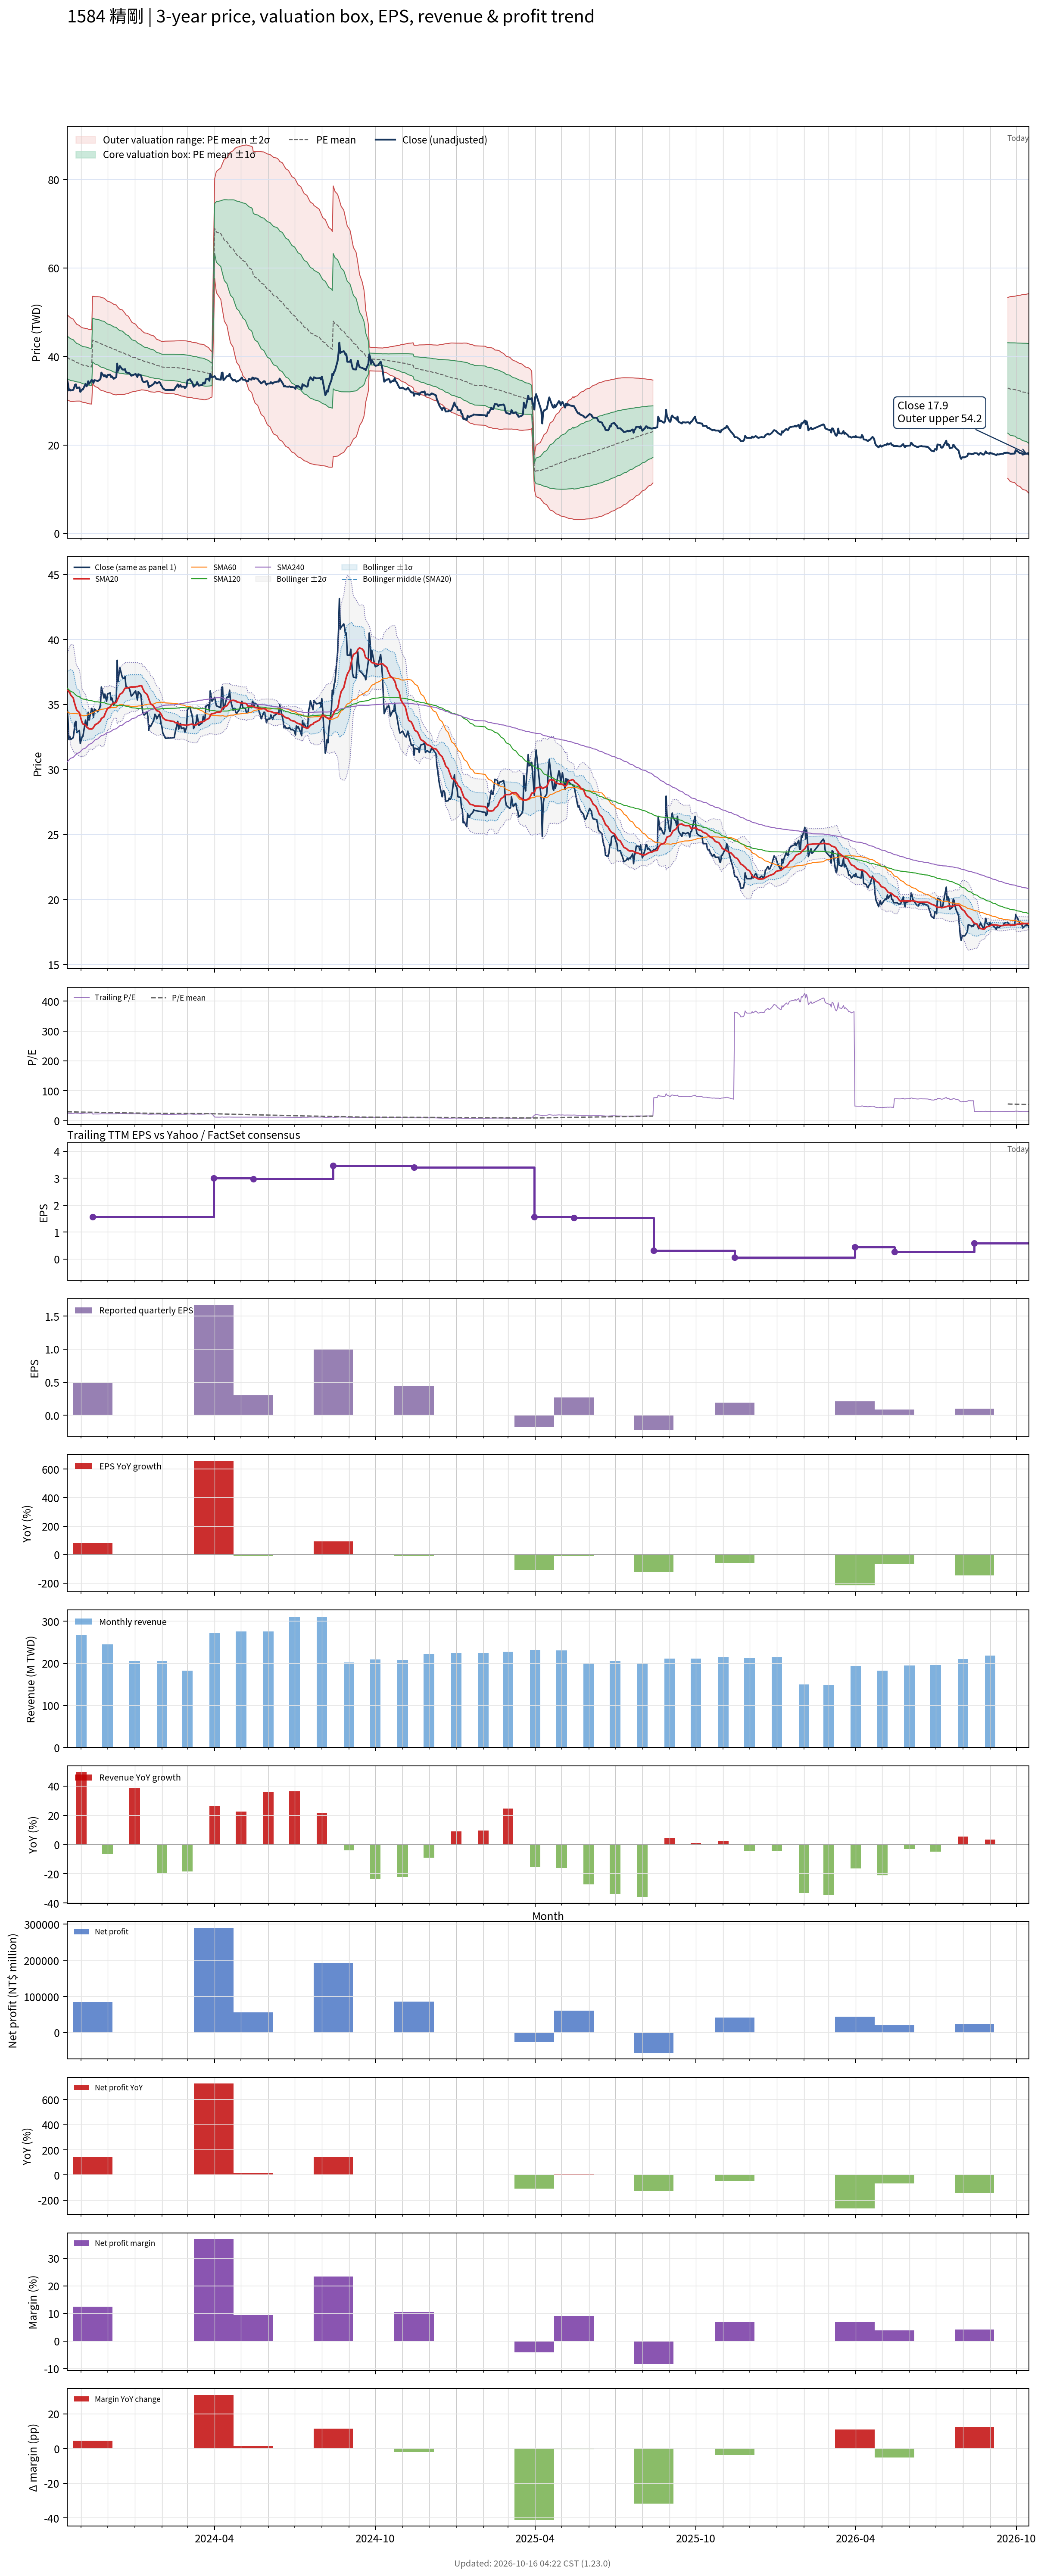

Values plotted in this chart, from the file beside it:
# chart-version: skill-stock-dynamic-val…
date, close, available_date, period_end, eps, ttm_eps, pe, pe_mean, pe_std, price_m2, price_m1, price_mean, price_p1, price_p2, forward_eps, forward_pe, forward_pe_mean, forward_pe_std, forward_price_m2, forward_price_m1, forward_price_mean, forward_price_p1, forward_price_p2, sma20
2023-10-16, 34.8, 2023-08-14, 2023-06-30, 0.52, 1.34, 25.97, 29.7, 3.594, 30.16, 34.98, 39.79, 44.61, 49.42, , , , , , , , , , 36.08
2023-10-17, 33.85, 2023-08-14, 2023-06-30, 0.52, 1.34, 25.26, 29.61, 3.576, 30.09, 34.89, 39.68, 44.47, 49.26, , , , , , , , , , 36.08
2023-10-18, 32.3, 2023-08-14, 2023-06-30, 0.52, 1.34, 24.1, 29.51, 3.552, 30.02, 34.78, 39.54, 44.3, 49.06, , , , , , , , , , 35.98
2023-10-19, 32.55, 2023-08-14, 2023-06-30, 0.52, 1.34, 24.29, 29.41, 3.54, 29.92, 34.67, 39.41, 44.16, 48.9, , , , , , , , , , 35.91
2023-10-20, 32.3, 2023-08-14, 2023-06-30, 0.52, 1.34, 24.1, 29.31, 3.524, 29.84, 34.56, 39.28, 44, 48.73, , , , , , , , , , 35.74
2023-10-23, 32.45, 2023-08-14, 2023-06-30, 0.52, 1.34, 24.22, 29.2, 3.472, 29.83, 34.48, 39.13, 43.79, 48.44, , , , , , , , , , 35.51
2023-10-24, 32.95, 2023-08-14, 2023-06-30, 0.52, 1.34, 24.59, 29.09, 3.403, 29.86, 34.42, 38.98, 43.54, 48.1, , , , , , , , , , 35.22
2023-10-25, 33.6, 2023-08-14, 2023-06-30, 0.52, 1.34, 25.07, 28.99, 3.342, 29.89, 34.37, 38.85, 43.33, 47.81, , , , , , , , , , 34.98
2023-10-26, 33.7, 2023-08-14, 2023-06-30, 0.52, 1.34, 25.15, 28.9, 3.291, 29.91, 34.31, 38.72, 43.13, 47.54, , , , , , , , , , 34.76
2023-10-27, 32.85, 2023-08-14, 2023-06-30, 0.52, 1.34, 24.51, 28.8, 3.237, 29.91, 34.25, 38.59, 42.93, 47.27, , , , , , , , , , 34.56
2023-10-30, 33, 2023-08-14, 2023-06-30, 0.52, 1.34, 24.63, 28.7, 3.188, 29.92, 34.19, 38.46, 42.73, 47, , , , , , , , , , 34.38
2023-10-31, 32, 2023-08-14, 2023-06-30, 0.52, 1.34, 23.88, 28.6, 3.143, 29.9, 34.11, 38.32, 42.54, 46.75, , , , , , , , , , 34.1
2023-11-01, 32.25, 2023-08-14, 2023-06-30, 0.52, 1.34, 24.07, 28.53, 3.144, 29.8, 34.01, 38.22, 42.44, 46.65, , , , , , , , , , 33.86
2023-11-02, 32.5, 2023-08-14, 2023-06-30, 0.52, 1.34, 24.25, 28.45, 3.14, 29.71, 33.92, 38.13, 42.33, 46.54, , , , , , , , , , 33.64
2023-11-03, 32.55, 2023-08-14, 2023-06-30, 0.52, 1.34, 24.29, 28.38, 3.139, 29.62, 33.83, 38.03, 42.24, 46.44, , , , , , , , , , 33.51
2023-11-06, 33.8, 2023-08-14, 2023-06-30, 0.52, 1.34, 25.22, 28.32, 3.131, 29.56, 33.76, 37.95, 42.15, 46.34, , , , , , , , , , 33.43
2023-11-07, 33.25, 2023-08-14, 2023-06-30, 0.52, 1.34, 24.81, 28.28, 3.143, 29.47, 33.68, 37.9, 42.11, 46.32, , , , , , , , , , 33.31
2023-11-08, 33.45, 2023-08-14, 2023-06-30, 0.52, 1.34, 24.96, 28.24, 3.153, 29.39, 33.61, 37.84, 42.06, 46.29, , , , , , , , , , 33.22
2023-11-09, 34.4, 2023-08-14, 2023-06-30, 0.52, 1.34, 25.67, 28.18, 3.138, 29.35, 33.56, 37.76, 41.97, 46.17, , , , , , , , , , 33.19
2023-11-10, 33.8, 2023-08-14, 2023-06-30, 0.52, 1.34, 25.22, 28.13, 3.135, 29.29, 33.49, 37.69, 41.89, 46.1, , , , , , , , , , 33.12
2023-11-13, 34.7, 2023-08-14, 2023-06-30, 0.52, 1.34, 25.9, 28.09, 3.134, 29.24, 33.44, 37.64, 41.84, 46.04, , , , , , , , , , 33.11
2023-11-14, 34.5, 2023-11-14, 2023-09-30, 0.49, 1.56, 22.12, 28.02, 3.17, 33.82, 38.76, 43.71, 48.65, 53.6, , , , , , , , , , 33.15
2023-11-15, 34, 2023-11-14, 2023-09-30, 0.49, 1.56, 21.79, 27.94, 3.205, 33.58, 38.58, 43.58, 48.58, 53.58, , , , , , , , , , 33.23
2023-11-16, 34.65, 2023-11-14, 2023-09-30, 0.49, 1.56, 22.21, 27.86, 3.231, 33.38, 38.42, 43.46, 48.5, 53.54, , , , , , , , , , 33.34
2023-11-17, 34.6, 2023-11-14, 2023-09-30, 0.49, 1.56, 22.18, 27.79, 3.26, 33.18, 38.26, 43.35, 48.43, 53.52, , , , , , , , , , 33.45
2023-11-20, 34.45, 2023-11-14, 2023-09-30, 0.49, 1.56, 22.08, 27.72, 3.294, 32.97, 38.1, 43.24, 48.38, 53.52, , , , , , , , , , 33.55
2023-11-21, 34.6, 2023-11-14, 2023-09-30, 0.49, 1.56, 22.18, 27.65, 3.319, 32.77, 37.95, 43.13, 48.31, 53.48, , , , , , , , , , 33.63
2023-11-22, 34.7, 2023-11-14, 2023-09-30, 0.49, 1.56, 22.24, 27.58, 3.346, 32.58, 37.8, 43.03, 48.25, 53.47, , , , , , , , , , 33.69
2023-11-23, 35, 2023-11-14, 2023-09-30, 0.49, 1.56, 22.44, 27.51, 3.369, 32.41, 37.67, 42.92, 48.18, 53.43, , , , , , , , , , 33.75
2023-11-24, 36.35, 2023-11-14, 2023-09-30, 0.49, 1.56, 23.3, 27.44, 3.366, 32.31, 37.56, 42.81, 48.06, 53.31, , , , , , , , , , 33.93
2023-11-27, 35.5, 2023-11-14, 2023-09-30, 0.49, 1.56, 22.76, 27.37, 3.368, 32.18, 37.44, 42.69, 47.94, 53.2, , , , , , , , , , 34.05
2023-11-28, 35.8, 2023-11-14, 2023-09-30, 0.49, 1.56, 22.95, 27.28, 3.356, 32.09, 37.33, 42.56, 47.8, 53.03, , , , , , , , , , 34.24
2023-11-29, 35.5, 2023-11-14, 2023-09-30, 0.49, 1.56, 22.76, 27.2, 3.339, 32.01, 37.22, 42.43, 47.64, 52.85, , , , , , , , , , 34.41
2023-11-30, 35.25, 2023-11-14, 2023-09-30, 0.49, 1.56, 22.6, 27.11, 3.321, 31.93, 37.11, 42.29, 47.47, 52.65, , , , , , , , , , 34.54
2023-12-01, 35.8, 2023-11-14, 2023-09-30, 0.49, 1.56, 22.95, 27.03, 3.308, 31.85, 37.01, 42.17, 47.33, 52.49, , , , , , , , , , 34.7
2023-12-04, 35.9, 2023-11-14, 2023-09-30, 0.49, 1.56, 23.01, 26.96, 3.29, 31.78, 36.92, 42.05, 47.18, 52.32, , , , , , , , , , 34.81
2023-12-05, 35.35, 2023-11-14, 2023-09-30, 0.49, 1.56, 22.66, 26.88, 3.287, 31.68, 36.81, 41.94, 47.06, 52.19, , , , , , , , , , 34.91
2023-12-06, 35.5, 2023-11-14, 2023-09-30, 0.49, 1.56, 22.76, 26.81, 3.283, 31.58, 36.7, 41.82, 46.95, 52.07, , , , , , , , , , 35.02
2023-12-07, 35.25, 2023-11-14, 2023-09-30, 0.49, 1.56, 22.6, 26.74, 3.283, 31.47, 36.59, 41.72, 46.84, 51.96, , , , , , , , , , 35.06
2023-12-08, 34.95, 2023-11-14, 2023-09-30, 0.49, 1.56, 22.4, 26.66, 3.271, 31.38, 36.49, 41.59, 46.7, 51.8, , , , , , , , , , 35.12
2023-12-11, 35.35, 2023-11-14, 2023-09-30, 0.49, 1.56, 22.66, 26.59, 3.259, 31.31, 36.39, 41.47, 46.56, 51.64, , , , , , , , , , 35.15
2023-12-12, 38.4, 2023-11-14, 2023-09-30, 0.49, 1.56, 24.62, 26.51, 3.196, 31.38, 36.37, 41.36, 46.34, 51.33, , , , , , , , , , 35.34
2023-12-13, 36.75, 2023-11-14, 2023-09-30, 0.49, 1.56, 23.56, 26.43, 3.157, 31.39, 36.31, 41.24, 46.16, 51.09, , , , , , , , , , 35.48
2023-12-14, 37.3, 2023-11-14, 2023-09-30, 0.49, 1.56, 23.91, 26.37, 3.121, 31.39, 36.26, 41.13, 46, 50.87, , , , , , , , , , 35.62
2023-12-15, 37.85, 2023-11-14, 2023-09-30, 0.49, 1.56, 24.26, 26.3, 3.09, 31.4, 36.22, 41.04, 45.86, 50.68, , , , , , , , , , 35.78
2023-12-18, 37.05, 2023-11-14, 2023-09-30, 0.49, 1.56, 23.75, 26.24, 3.066, 31.37, 36.16, 40.94, 45.72, 50.51, , , , , , , , , , 35.91
2023-12-19, 37.05, 2023-11-14, 2023-09-30, 0.49, 1.56, 23.75, 26.17, 3.019, 31.41, 36.12, 40.83, 45.54, 50.24, , , , , , , , , , 36.03
2023-12-20, 37, 2023-11-14, 2023-09-30, 0.49, 1.56, 23.72, 26.1, 2.974, 31.43, 36.07, 40.71, 45.35, 49.99, , , , , , , , , , 36.15
2023-12-21, 37.15, 2023-11-14, 2023-09-30, 0.49, 1.56, 23.81, 26.03, 2.926, 31.47, 36.04, 40.6, 45.17, 49.73, , , , , , , , , , 36.25
2023-12-22, 36.4, 2023-11-14, 2023-09-30, 0.49, 1.56, 23.33, 25.95, 2.863, 31.54, 36.01, 40.48, 44.94, 49.41, , , , , , , , , , 36.26
2023-12-25, 36.25, 2023-11-14, 2023-09-30, 0.49, 1.56, 23.24, 25.86, 2.791, 31.64, 35.99, 40.35, 44.7, 49.05, , , , , , , , , , 36.29
2023-12-26, 36.2, 2023-11-14, 2023-09-30, 0.49, 1.56, 23.21, 25.77, 2.698, 31.79, 36, 40.2, 44.41, 48.62, , , , , , , , , , 36.31
2023-12-27, 35.95, 2023-11-14, 2023-09-30, 0.49, 1.56, 23.04, 25.69, 2.636, 31.86, 35.97, 40.08, 44.19, 48.3, , , , , , , , , , 36.34
2023-12-28, 35.65, 2023-11-14, 2023-09-30, 0.49, 1.56, 22.85, 25.61, 2.577, 31.92, 35.94, 39.96, 43.98, 48, , , , , , , , , , 36.35
2023-12-29, 35.7, 2023-11-14, 2023-09-30, 0.49, 1.56, 22.88, 25.53, 2.511, 32, 35.92, 39.83, 43.75, 47.67, , , , , , , , , , 36.35
2024-01-02, 36.05, 2023-11-14, 2023-09-30, 0.49, 1.56, 23.11, 25.46, 2.436, 32.11, 35.91, 39.71, 43.51, 47.31, , , , , , , , , , 36.36
2024-01-03, 35.7, 2023-11-14, 2023-09-30, 0.49, 1.56, 22.88, 25.38, 2.372, 32.19, 35.89, 39.59, 43.29, 46.99, , , , , , , , , , 36.38
2024-01-04, 35.35, 2023-11-14, 2023-09-30, 0.49, 1.56, 22.66, 25.31, 2.332, 32.21, 35.85, 39.49, 43.12, 46.76, , , , , , , , , , 36.37
2024-01-05, 36, 2023-11-14, 2023-09-30, 0.49, 1.56, 23.08, 25.24, 2.272, 32.29, 35.83, 39.38, 42.92, 46.47, , , , , , , , , , 36.41
... 670 more rows
